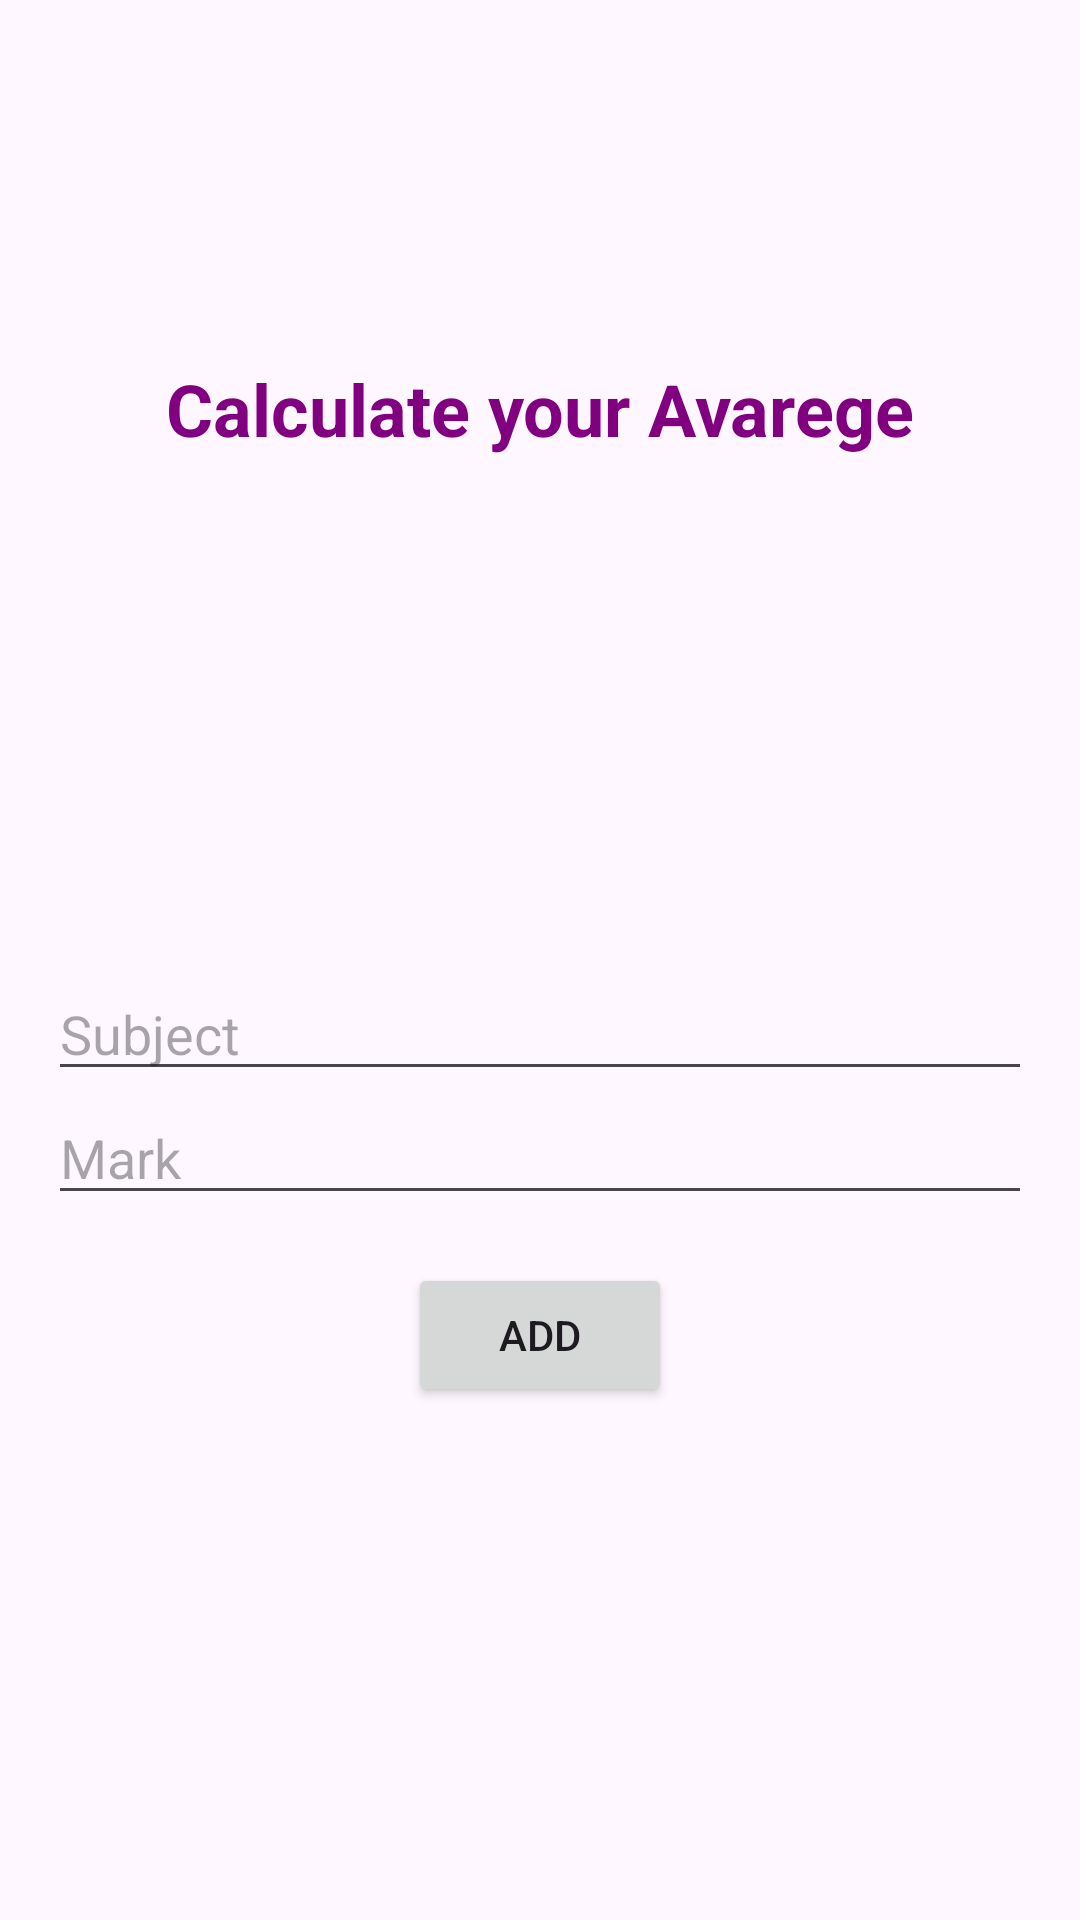

This screen was rendered from an Android layout file. Write that file and the resources it references.
<!-- AndroidManifest.xml: application theme Theme.Ass_1_1212386 -->
<!-- res/layout/activity_student.xml -->
<?xml version="1.0" encoding="utf-8"?>
<LinearLayout xmlns:android="http://schemas.android.com/apk/res/android"
    android:layout_width="match_parent"
    android:layout_height="match_parent"
    xmlns:tools="http://schemas.android.com/tools"
    android:layout_marginTop="20dp"
    android:layout_marginStart="10dp"
    android:layout_marginEnd="10dp"
    android:orientation="vertical"
    android:gravity="center"
    android:padding="16dp"
    tools:context=".StudentActivity">

        <TextView
            android:layout_width="wrap_content"
            android:layout_height="wrap_content"
            android:text="Calculate your Avarege"
            android:textSize="24sp"
            android:textStyle="bold"
            android:layout_gravity="center_horizontal"
            android:textColor="#800080"
            android:layout_marginBottom="150dp"

            />


        
        <EditText
            android:id="@+id/editTextSubject"
            android:layout_width="match_parent"
            android:layout_height="wrap_content"
            android:layout_marginTop="20dp"
            android:hint="Subject" />

        <EditText
            android:id="@+id/editTextMark"
            android:layout_width="match_parent"
            android:layout_height="wrap_content"
            android:hint="Mark"
            android:inputType="numberDecimal" />

        
        <Button
            android:id="@+id/btnAdd"
            android:layout_width="wrap_content"
            android:layout_height="wrap_content"
            android:text="Add"
            android:layout_marginTop="16dp"
            android:onClick="addSubjectAndMark" />

        <TextView
            android:id="@+id/textViewMessage"
            android:layout_width="wrap_content"
            android:layout_height="wrap_content"
            android:text="Added successfully"
            android:textColor="#008000"
            android:textStyle="bold"
            android:visibility="invisible"
            android:layout_marginTop="16dp"
            android:layout_marginBottom="16dp"
            android:layout_gravity="center_horizontal" />


        
        <Button
                android:id="@+id/btnCalculateAverage"
                android:layout_width="wrap_content"
                android:layout_height="wrap_content"
                android:text="Calculate Average"
                android:layout_marginTop="16dp"
                android:onClick="calculateAverage"
                android:visibility="gone" />
        <TextView
                 android:id="@+id/textViewAverage"
                 android:layout_width="wrap_content"
                android:layout_height="wrap_content"
                android:text="Average: "
                android:layout_marginTop="16dp"
                android:visibility="gone" />



    </LinearLayout>
<!-- resources referenced by this layout -->
<resources>
  <style name="Theme.Ass_1_1212386" parent="Base.Theme.Ass_1_1212386" />
  <style name="Base.Theme.Ass_1_1212386" parent="Theme.Material3.DayNight.NoActionBar">
          
          
      </style>
</resources>
